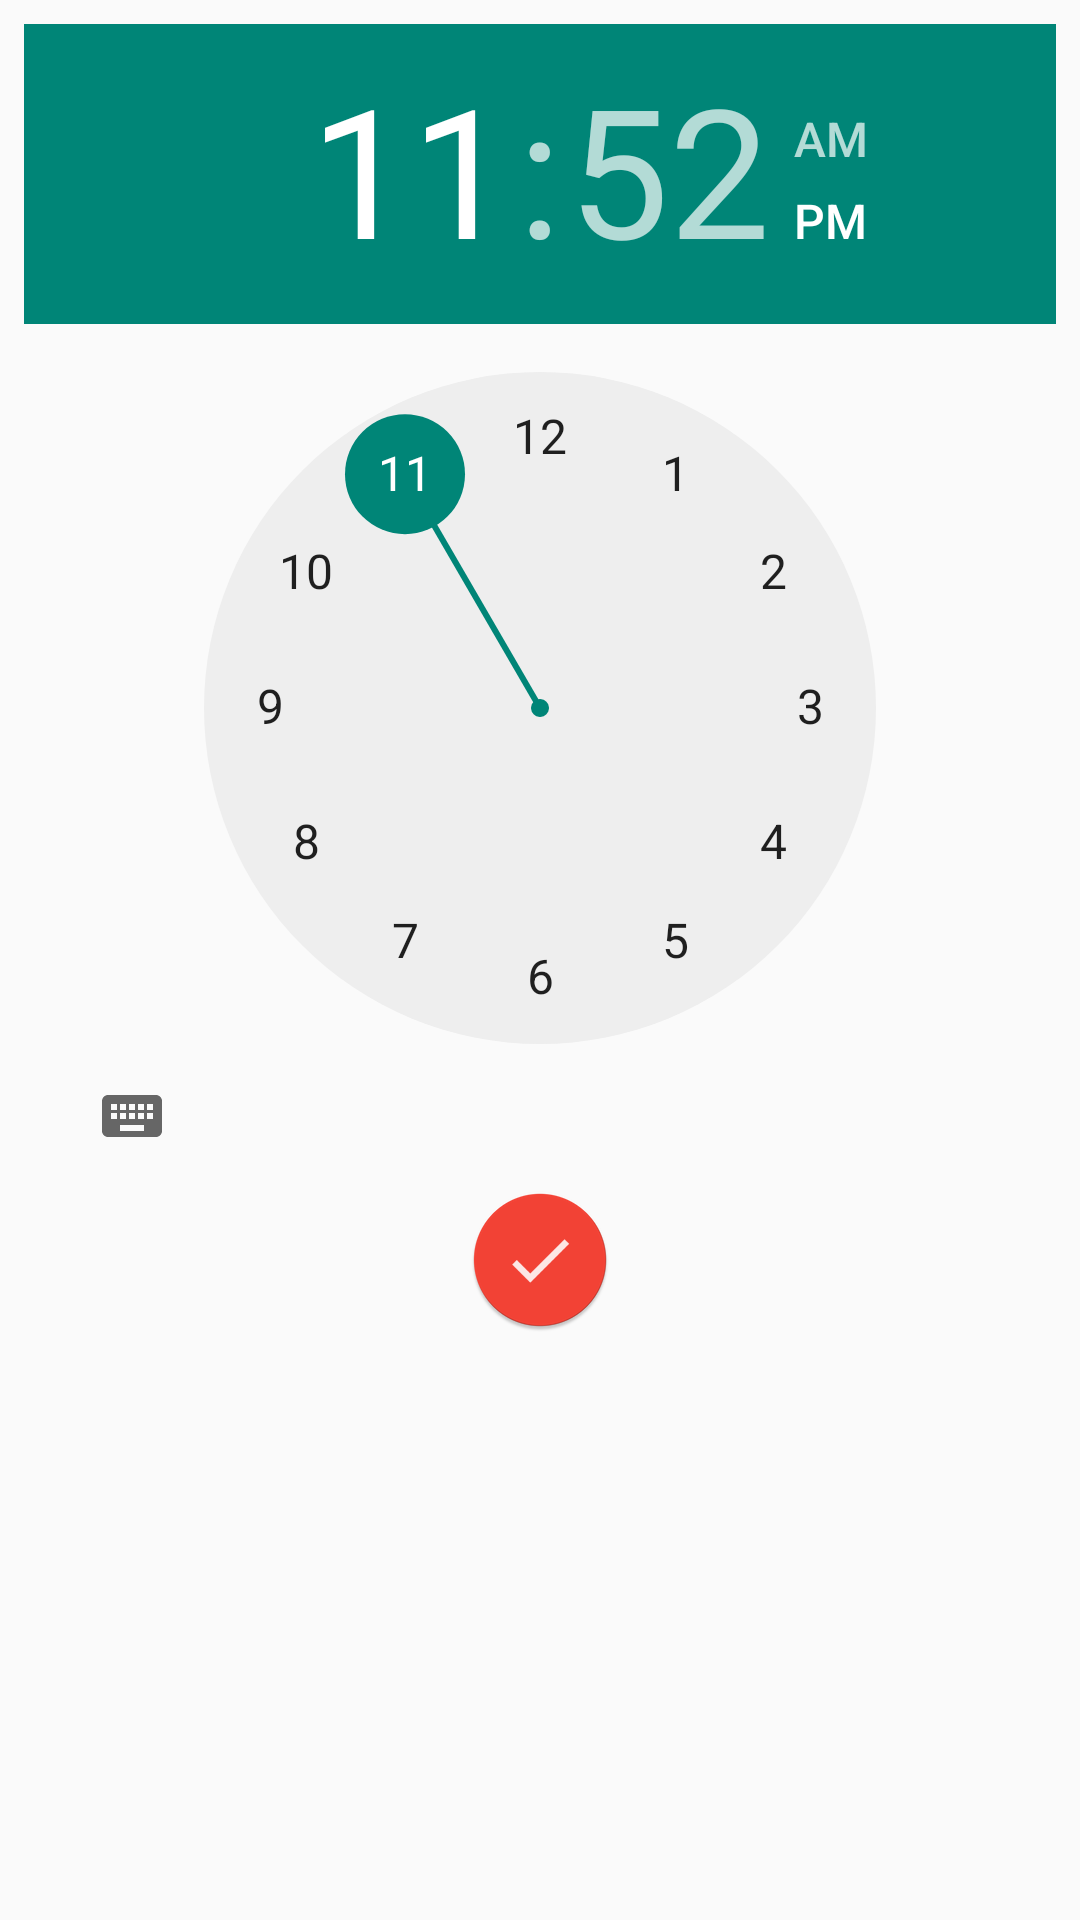

Android layout source for this screen:
<!-- AndroidManifest.xml: application theme AppTheme -->
<!-- res/layout/time_picker.xml -->
<?xml version="1.0" encoding="utf-8"?>
<RelativeLayout
    xmlns:android="http://schemas.android.com/apk/res/android"
    android:orientation="vertical"
    android:layout_width="match_parent"
    android:padding="8dp"
    android:layout_height="match_parent">

    <TimePicker
    android:id="@+id/time_picker"
    android:layout_weight="4"
    android:layout_width="match_parent"
    android:layout_height="wrap_content" />

    <ImageButton
        android:id="@+id/ibSaveTime"
        android:layout_width="fill_parent"
        android:layout_height="wrap_content"
        android:background="@null"
        android:src="@drawable/done_button"
        android:layout_below="@+id/time_picker"
        android:layout_alignParentRight="true"
        android:layout_alignParentEnd="true" />

</RelativeLayout>
<!-- resources referenced by this layout -->
<resources>
  <!-- drawable done_button: png bitmap (drawable-hdpi, 3984 bytes) -->
  <style name="AppTheme" parent="Theme.AppCompat.Light.DarkActionBar">
          <item name="android:windowActionBar">true</item>
          
          
          
          <item name="android:colorPrimaryDark">@color/dark_teal</item>
  
          
          
          
          <item name="android:textCursorDrawable">@null</item>
  
          <item name="android:editTextBackground">@drawable/apptheme_edit_text_holo_light</item>
  
          <item name="android:textColorHighlight">@color/light_teal</item>
          <item name="android:textSelectHandleLeft">@drawable/apptheme_text_select_handle_left</item>
          <item name="android:textSelectHandleRight">@drawable/apptheme_text_select_handle_right</item>
          <item name="android:textSelectHandle">@drawable/apptheme_text_select_handle_middle</item>
      </style>
  <item name="dark_teal" type="color">#00695C</item>
  <item name="light_teal" type="color">#80CBC4</item>
  <!-- drawable apptheme_text_select_handle_left: png bitmap (drawable-hdpi, 1347 bytes) -->
  <!-- drawable apptheme_text_select_handle_right: png bitmap (drawable-hdpi, 1361 bytes) -->
  <!-- drawable apptheme_text_select_handle_middle: png bitmap (drawable-hdpi, 1451 bytes) -->
</resources>
